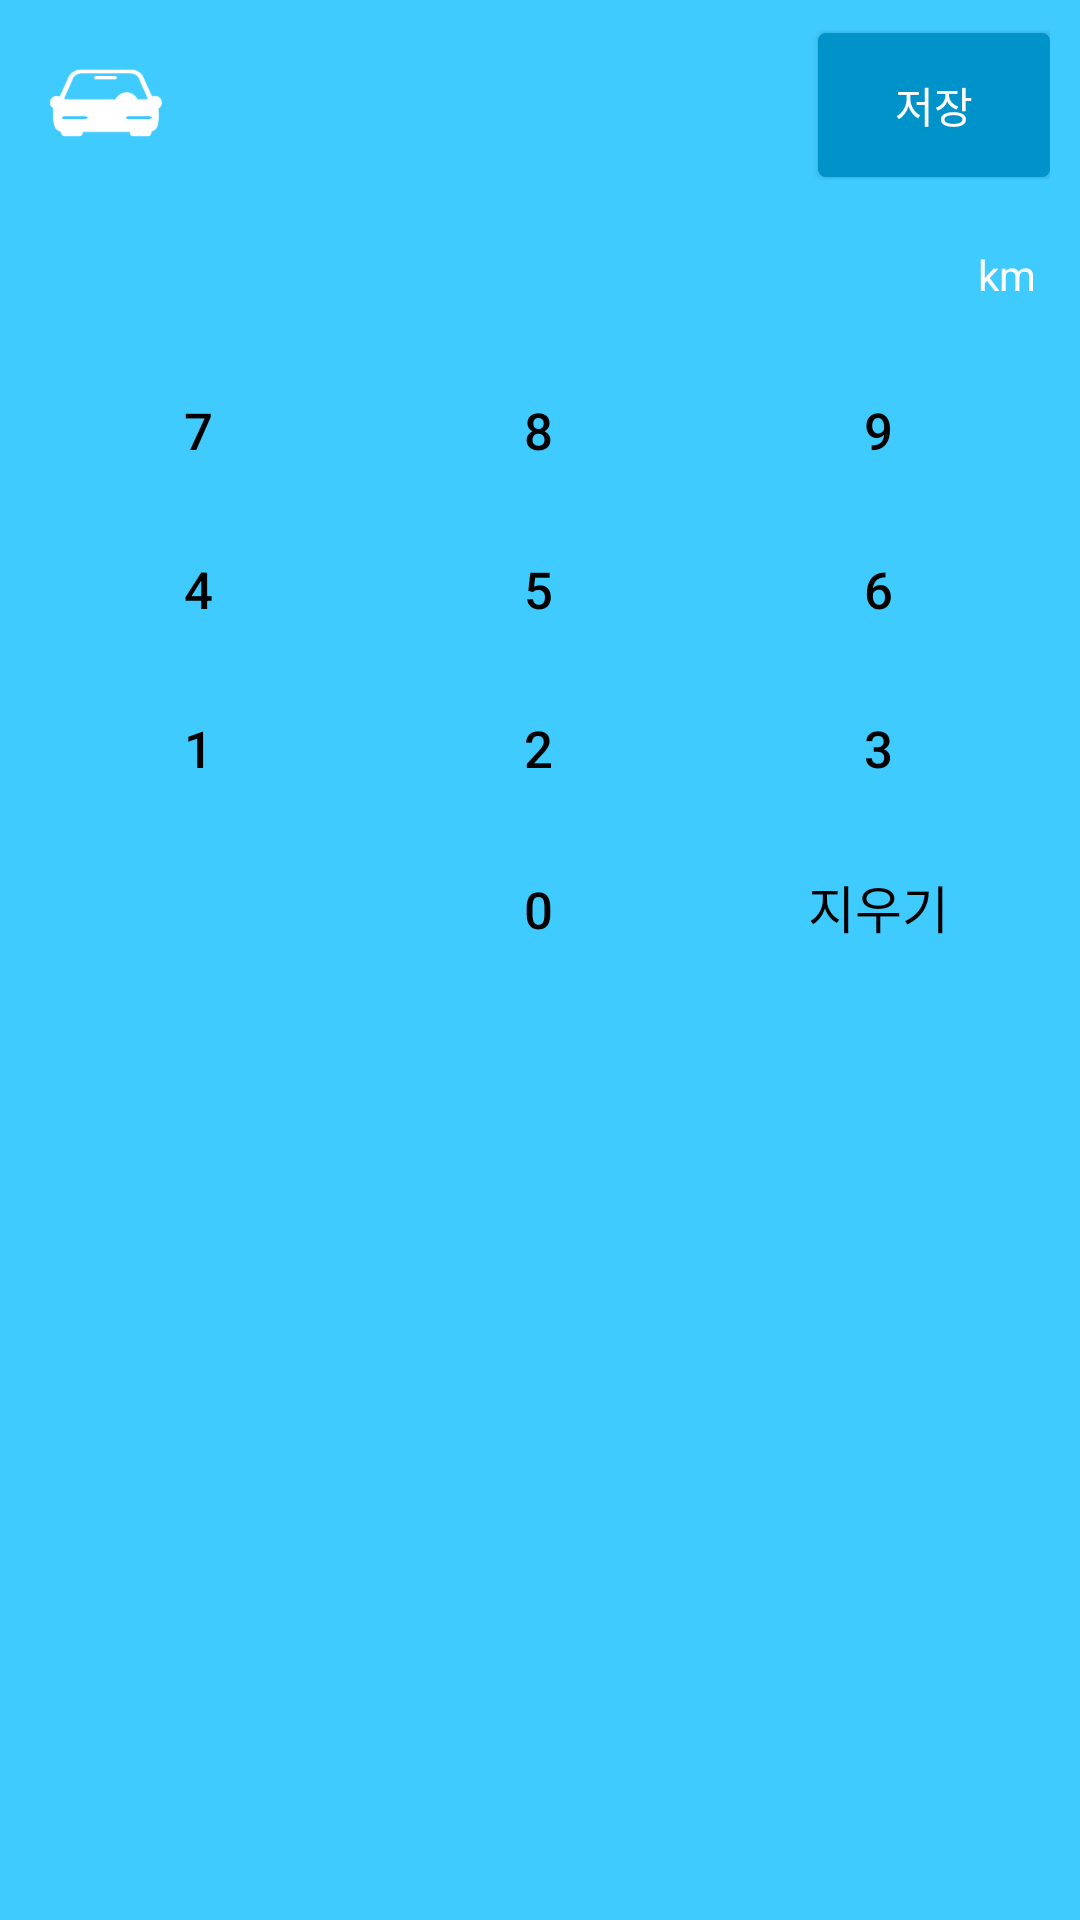

The Android layout XML behind this screen, and the referenced resources:
<!-- AndroidManifest.xml: application theme AppTheme.NoActionBar -->
<!-- res/layout/popup_get_number.xml -->
<?xml version="1.0" encoding="utf-8"?>
<RelativeLayout android:orientation="vertical" android:background="#ff40cbff" android:layout_width="fill_parent" android:layout_height="fill_parent"
  xmlns:android="http://schemas.android.com/apk/res/android">
    <TableLayout android:orientation="vertical" android:layout_width="fill_parent" android:layout_height="fill_parent">
        <TableRow android:gravity="center" android:paddingLeft="10.0dip" android:paddingTop="10.0dip" android:paddingRight="10.0dip" android:paddingBottom="5.0dip">
            <ImageView android:layout_gravity="center" android:background="@drawable/icon_nobackground" android:layout_width="50.0dip" android:layout_height="50.0dip" />
            <TextView android:textSize="17.0dip" android:textColor="#ffffffff" android:gravity="left|center" android:id="@id/TextView_Get_Number_Title" android:paddingLeft="5.0dip" android:paddingTop="10.0dip" android:paddingBottom="10.0dip" android:layout_width="0.0dip" android:layout_height="wrap_content" android:text="" android:layout_weight="5.5" />
            <Button android:textSize="14.0dip" android:textColor="#ffffffff" android:gravity="center" android:id="@id/Button_Get_Number_OK" android:background="@drawable/btn_click_dark_blue" android:paddingLeft="5.0dip" android:paddingTop="10.0dip" android:paddingRight="5.0dip" android:paddingBottom="10.0dip" android:layout_width="0.0dip" android:layout_height="wrap_content" android:text="저장" android:layout_weight="2.0" />
        </TableRow>
        <TableRow android:paddingBottom="12.0dip" android:layout_marginLeft="10.0dip" android:layout_marginRight="10.0dip">
            <TextView android:textSize="14.0dip" android:textColor="#ffffffff" android:gravity="center" android:layout_width="0.0dip" android:layout_height="wrap_content" android:text="" android:layout_weight="1.0" />
            <TextView android:textSize="30.0dip" android:textColor="#ffffffff" android:gravity="center" android:id="@id/TextView_Get_Number_Input" android:layout_width="0.0dip" android:layout_height="wrap_content" android:text="" android:layout_weight="10.0" />
            <TextView android:textSize="14.0dip" android:textColor="#ffffffff" android:gravity="center" android:id="@id/TextView_Get_Number_Unit" android:layout_width="0.0dip" android:layout_height="wrap_content" android:text="km" android:layout_weight="1.0" />
        </TableRow>
        <TableLayout android:layout_width="fill_parent" android:layout_height="wrap_content" android:layout_marginLeft="10.0dip" android:layout_marginRight="10.0dip">
            <TableRow>
                <Button android:textSize="17.0dip" android:textColor="#ff000000" android:gravity="center" android:id="@id/Button_Get_Number_Number7" android:background="@drawable/btn_click_white" android:layout_width="0.0dip" android:layout_height="52.0dip" android:layout_marginRight="1.0dip" android:text="7" android:layout_weight="1.0" />
                <Button android:textSize="17.0dip" android:textColor="#ff000000" android:gravity="center" android:id="@id/Button_Get_Number_Number8" android:background="@drawable/btn_click_white" android:layout_width="0.0dip" android:layout_height="52.0dip" android:layout_marginRight="1.0dip" android:text="8" android:layout_weight="1.0" />
                <Button android:textSize="17.0dip" android:textColor="#ff000000" android:gravity="center" android:id="@id/Button_Get_Number_Number9" android:background="@drawable/btn_click_white" android:layout_width="0.0dip" android:layout_height="52.0dip" android:layout_marginRight="1.0dip" android:text="9" android:layout_weight="1.0" />
            </TableRow>
            <TableRow android:paddingTop="1.0dip">
                <Button android:textSize="17.0dip" android:textColor="#ff000000" android:gravity="center" android:id="@id/Button_Get_Number_Number4" android:background="@drawable/btn_click_white" android:layout_width="0.0dip" android:layout_height="52.0dip" android:layout_marginRight="1.0dip" android:text="4" android:layout_weight="1.0" />
                <Button android:textSize="17.0dip" android:textColor="#ff000000" android:gravity="center" android:id="@id/Button_Get_Number_Number5" android:background="@drawable/btn_click_white" android:layout_width="0.0dip" android:layout_height="52.0dip" android:layout_marginRight="1.0dip" android:text="5" android:layout_weight="1.0" />
                <Button android:textSize="17.0dip" android:textColor="#ff000000" android:gravity="center" android:id="@id/Button_Get_Number_Number6" android:background="@drawable/btn_click_white" android:layout_width="0.0dip" android:layout_height="52.0dip" android:layout_marginRight="1.0dip" android:text="6" android:layout_weight="1.0" />
            </TableRow>
            <TableRow android:paddingTop="1.0dip">
                <Button android:textSize="17.0dip" android:textColor="#ff000000" android:gravity="center" android:id="@id/Button_Get_Number_Number1" android:background="@drawable/btn_click_white" android:layout_width="0.0dip" android:layout_height="52.0dip" android:layout_marginRight="1.0dip" android:text="1" android:layout_weight="1.0" />
                <Button android:textSize="17.0dip" android:textColor="#ff000000" android:gravity="center" android:id="@id/Button_Get_Number_Number2" android:background="@drawable/btn_click_white" android:layout_width="0.0dip" android:layout_height="52.0dip" android:layout_marginRight="1.0dip" android:text="2" android:layout_weight="1.0" />
                <Button android:textSize="17.0dip" android:textColor="#ff000000" android:gravity="center" android:id="@id/Button_Get_Number_Number3" android:background="@drawable/btn_click_white" android:layout_width="0.0dip" android:layout_height="52.0dip" android:layout_marginRight="1.0dip" android:text="3" android:layout_weight="1.0" />
            </TableRow>
            <TableRow android:paddingTop="1.0dip">
                <Button android:textSize="17.0dip" android:textColor="#ff000000" android:gravity="center" android:background="@drawable/btn_click_red" android:visibility="invisible" android:layout_width="0.0dip" android:layout_height="52.0dip" android:layout_marginRight="1.0dip" android:text="삭제" android:layout_weight="1.0" />
                <Button android:textSize="17.0dip" android:textColor="#ff000000" android:gravity="center" android:id="@id/Button_Get_Number_Number0" android:background="@drawable/btn_click_white" android:layout_width="0.0dip" android:layout_height="52.0dip" android:layout_marginRight="1.0dip" android:text="0" android:layout_weight="1.0" />
                <Button android:textSize="17.0dip" android:textColor="#ff000000" android:gravity="center" android:id="@id/Button_Get_Number_NumberDel" android:background="@drawable/btn_click_white" android:layout_width="0.0dip" android:layout_height="52.0dip" android:layout_marginRight="1.0dip" android:text="지우기" android:layout_weight="1.0" />
            </TableRow>
        </TableLayout>
    </TableLayout>

</RelativeLayout>
<!-- resources referenced by this layout -->
<resources>
  <!-- drawable btn_click_dark_blue (drawable) -->
  <?xml version="1.0" encoding="utf-8"?>
  <selector
    xmlns:android="http://schemas.android.com/apk/res/android">
      <item android:state_focused="false" android:state_pressed="true" android:drawable="@drawable/image_border_blue_2" />
      <item android:drawable="@drawable/image_border_dark_blue" />
  </selector>
  <!-- drawable btn_click_red (drawable) -->
  <?xml version="1.0" encoding="utf-8"?>
  <selector
    xmlns:android="http://schemas.android.com/apk/res/android">
      <item android:state_focused="false" android:state_pressed="true" android:drawable="@drawable/image_border_red_2" />
      <item android:drawable="@drawable/image_border_red" />
  </selector>
  <!-- drawable btn_click_white (drawable) -->
  <?xml version="1.0" encoding="utf-8"?>
  <selector
    xmlns:android="http://schemas.android.com/apk/res/android">
      <item android:state_focused="false" android:state_pressed="true" android:drawable="@drawable/image_border_white_2" />
      <item android:drawable="@drawable/image_border_white" />
  </selector>
  <!-- drawable icon_nobackground: png bitmap (drawable, 3335 bytes) -->
  <style name="AppTheme.NoActionBar">
          <item name="windowActionBar">false</item>
          <item name="windowNoTitle">true</item>
      </style>
  <!-- drawable image_border_blue_2 (drawable) -->
  <?xml version="1.0" encoding="utf-8"?>
  <shape android:shape="rectangle"
    xmlns:android="http://schemas.android.com/apk/res/android">
      <corners android:radius="2.0dip" />
      <solid android:color="#ffefa72a" />
      <stroke android:width="1.0dip" android:color="#ffefa72a" />
  </shape>
  <!-- drawable image_border_dark_blue (drawable) -->
  <?xml version="1.0" encoding="utf-8"?>
  <shape android:shape="rectangle"
    xmlns:android="http://schemas.android.com/apk/res/android">
      <corners android:radius="2.0dip" />
      <solid android:color="#ff0093ca" />
      <stroke android:width="1.0dip" android:color="#ff0093ca" />
  </shape>
  <!-- drawable image_border_red (drawable) -->
  <?xml version="1.0" encoding="utf-8"?>
  <shape android:shape="rectangle"
    xmlns:android="http://schemas.android.com/apk/res/android">
      <corners android:radius="2.0dip" />
      <solid android:color="#ffff8081" />
  </shape>
</resources>
